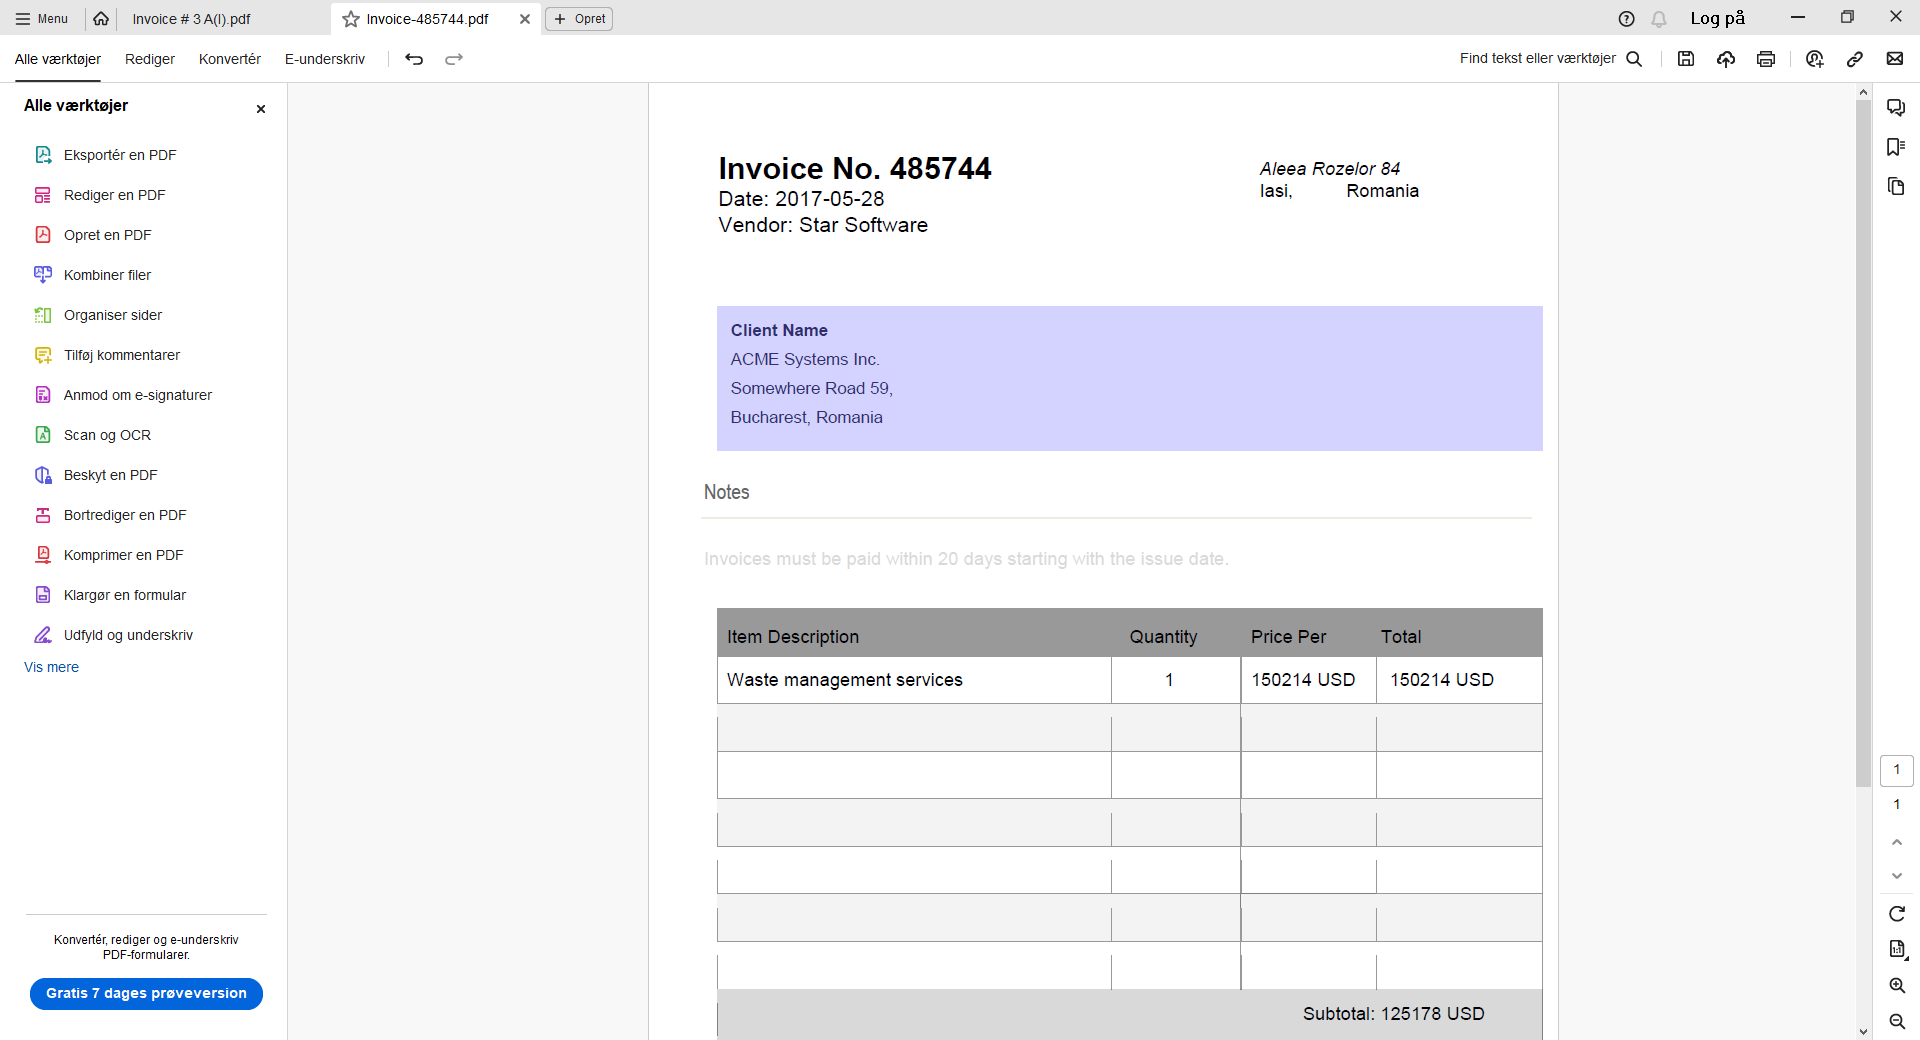
Workflow: Main

Step 1: Use Application: Invoice-485744.pdf - Adobe Acrobat Reader (64-bit) on the element in window 'Invoice-485744.pdf - Adobe Acrobat Reader (64-bit)' (acrobat.exe)

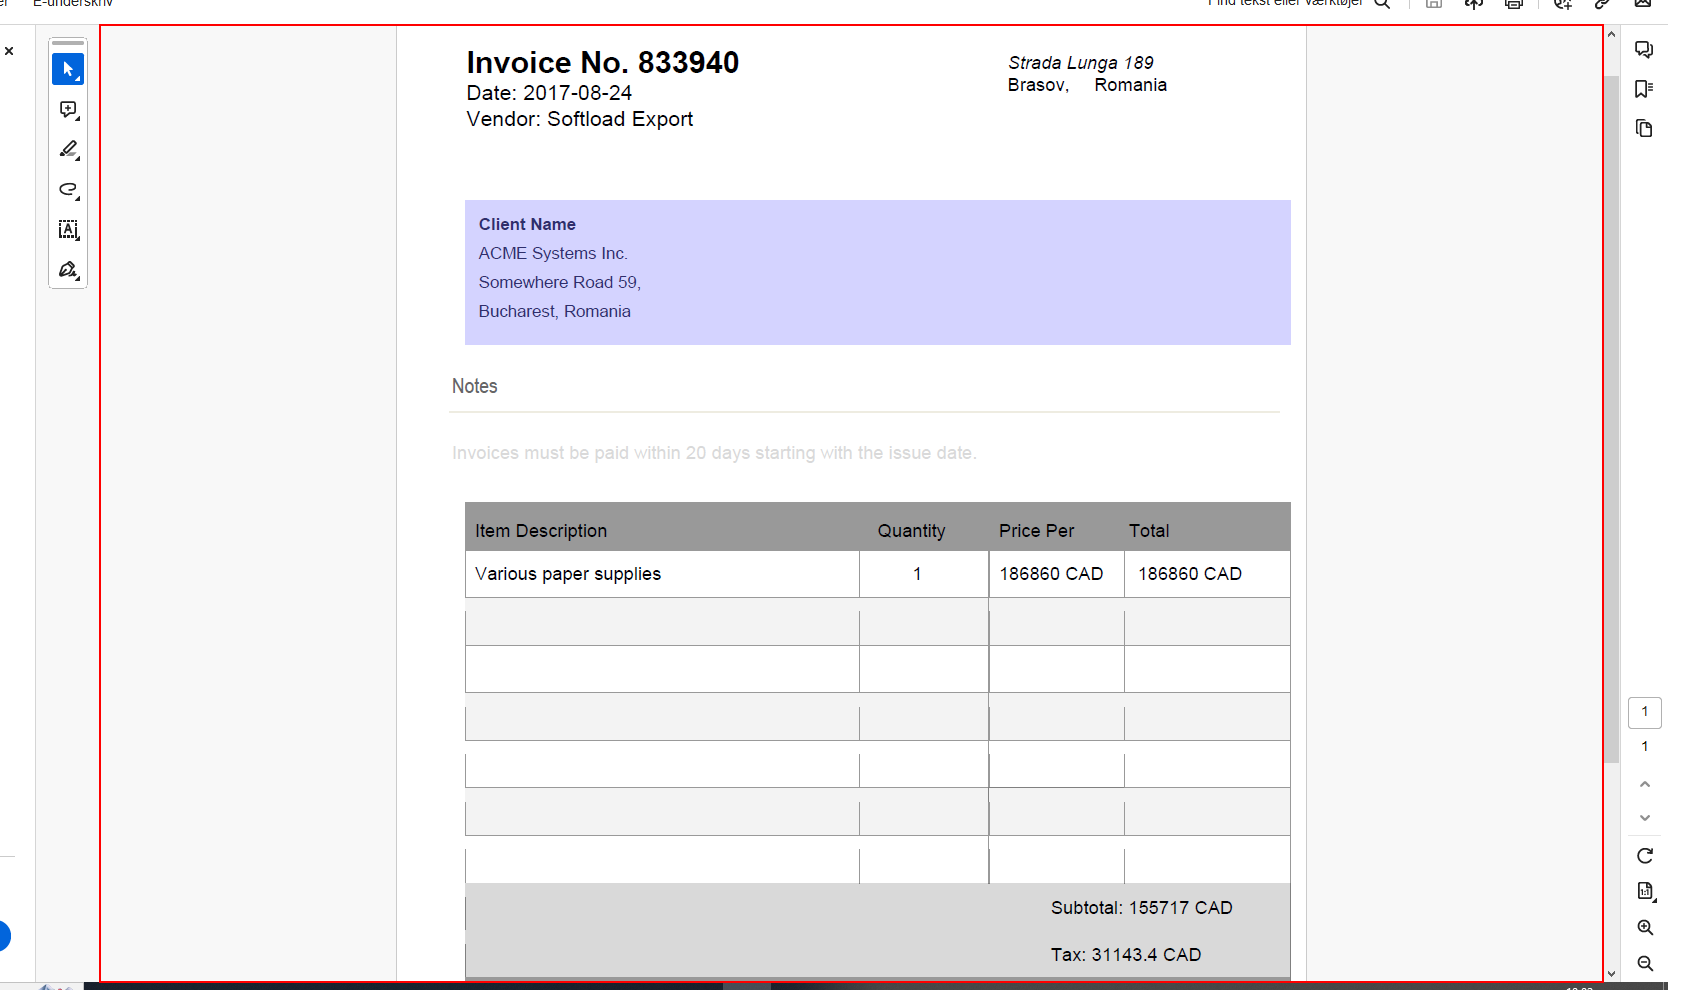
Step 2: get-text from the element in window 'Invoice-833940.pdf - Adobe Acrobat Reader (64-bit)' (acrobat.exe)

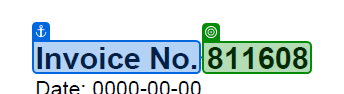
Step 3: get-text from 'Invoice No.'

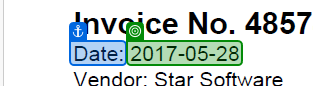
Step 4: get-text from 'Date'

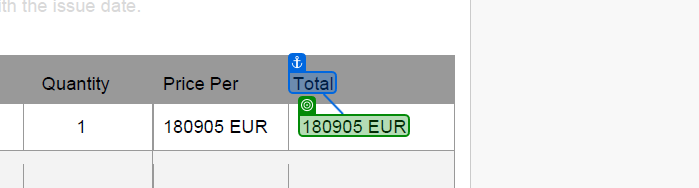
Step 5: get-text from 'Total'